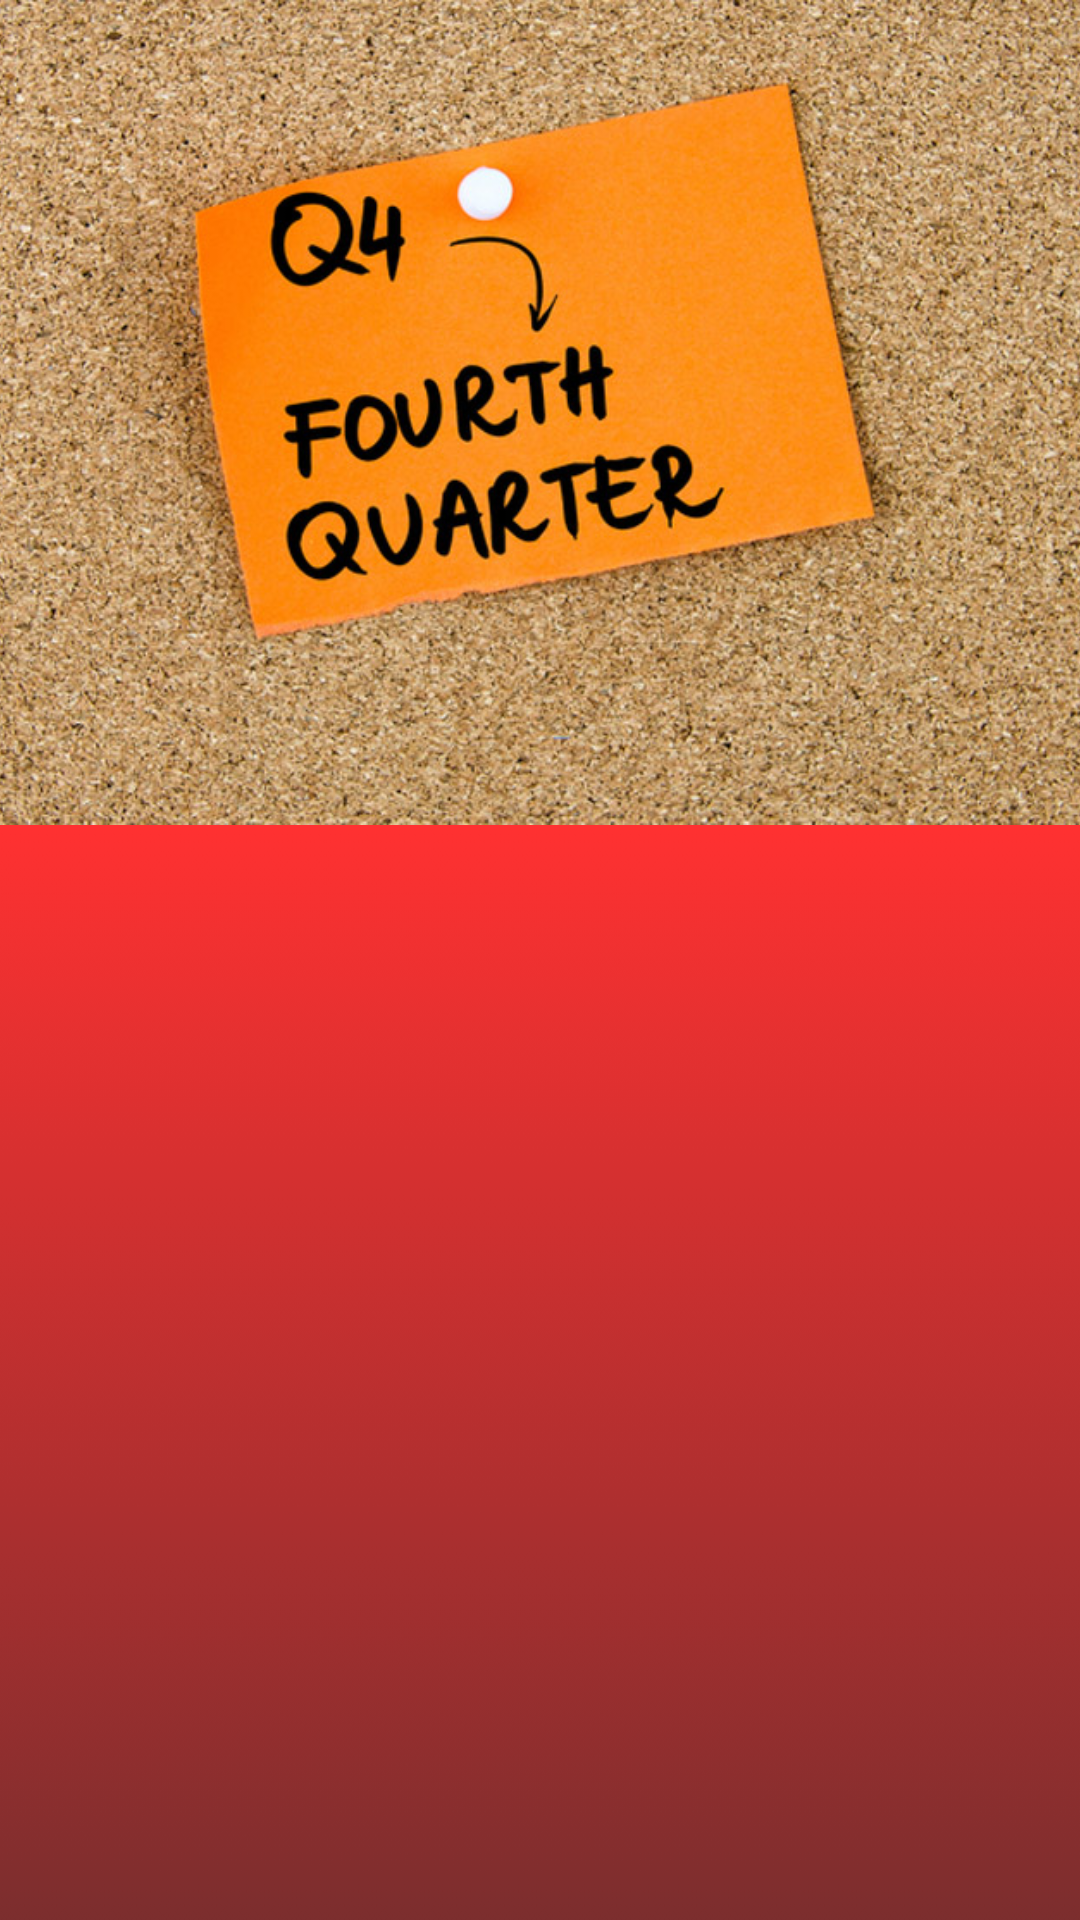

Here is an Android app screen rendered from its layout file. Give the layout XML and the strings, colors and styles it references.
<!-- AndroidManifest.xml: application theme Theme.LogSignSQL -->
<!-- res/layout/activity_fourt_quarter.xml -->
<?xml version="1.0" encoding="utf-8"?>
<androidx.coordinatorlayout.widget.CoordinatorLayout
    xmlns:android="http://schemas.android.com/apk/res/android"
    xmlns:app="http://schemas.android.com/apk/res-auto"
    xmlns:tools="http://schemas.android.com/tools"
    android:layout_width="match_parent"
    android:layout_height="match_parent"
    tools:context=".Quarters.FourtQuarter">

    <com.google.android.material.appbar.AppBarLayout
        android:layout_width="match_parent"
        android:layout_height="wrap_content"
        android:fitsSystemWindows="true"
        android:theme="@style/Theme.AppCompat.DayNight.DarkActionBar"
        >
        <com.google.android.material.appbar.CollapsingToolbarLayout
            android:layout_width="match_parent"
            android:layout_height="275dp"
            app:layout_scrollFlags="scroll|exitUntilCollapsed"
            app:contentScrim="?android:attr/colorPrimary"
            app:expandedTitleTextAppearance="@android:color/white"
            android:fitsSystemWindows="true">
            <ImageView
                android:layout_width="match_parent"
                android:layout_height="275dp"
                android:src="@drawable/fort"
                android:scaleType="centerCrop"
                app:layout_collapseMode="parallax"
                android:contentDescription="Fourth Quarter"/>

            <androidx.appcompat.widget.Toolbar
                android:id="@+id/toolbar4"
                android:layout_width="match_parent"
                android:layout_height="?android:attr/actionBarSize"
                android:theme="@style/Theme.AppCompat.Light"
                android:visibility="visible"
                app:layout_collapseMode="pin" />

        </com.google.android.material.appbar.CollapsingToolbarLayout>



    </com.google.android.material.appbar.AppBarLayout>
    <androidx.core.widget.NestedScrollView
        android:layout_width="match_parent"
        android:layout_height="match_parent"

        android:padding="10dp"
        android:background="@drawable/background1"
        app:layout_behavior="@string/appbar_scrolling_view_behavior">

        <RelativeLayout
            android:layout_width="match_parent"
            android:layout_height="match_parent"
            android:gravity="center">

            <GridView
                android:layout_width="match_parent"
                android:layout_height="400dp"
                android:id="@+id/topics_name"
                android:horizontalSpacing="7dp"
                android:verticalSpacing="50dp"
                android:isScrollContainer="false"
                android:columnWidth="80dp"
                android:stretchMode="columnWidth"
                android:numColumns="2">

            </GridView>
        </RelativeLayout>
    </androidx.core.widget.NestedScrollView>

</androidx.coordinatorlayout.widget.CoordinatorLayout>
<!-- resources referenced by this layout -->
<resources>
  <!-- drawable background1: png bitmap (drawable, 338189 bytes) -->
  <!-- drawable fort: jpg bitmap (drawable, 202119 bytes) -->
  <style name="Theme.LogSignSQL" parent="Base.Theme.LogSignSQL" />
  <style name="Base.Theme.LogSignSQL" parent="Theme.MaterialComponents.DayNight.DarkActionBar">
          
          <item name="colorPrimary">@color/lavender</item>
          <item name="colorPrimaryVariant">@color/lavender</item>
          <item name="colorOnPrimary">@color/lavender</item>
      </style>
  <color name="lavender">#8692f7</color>
</resources>
